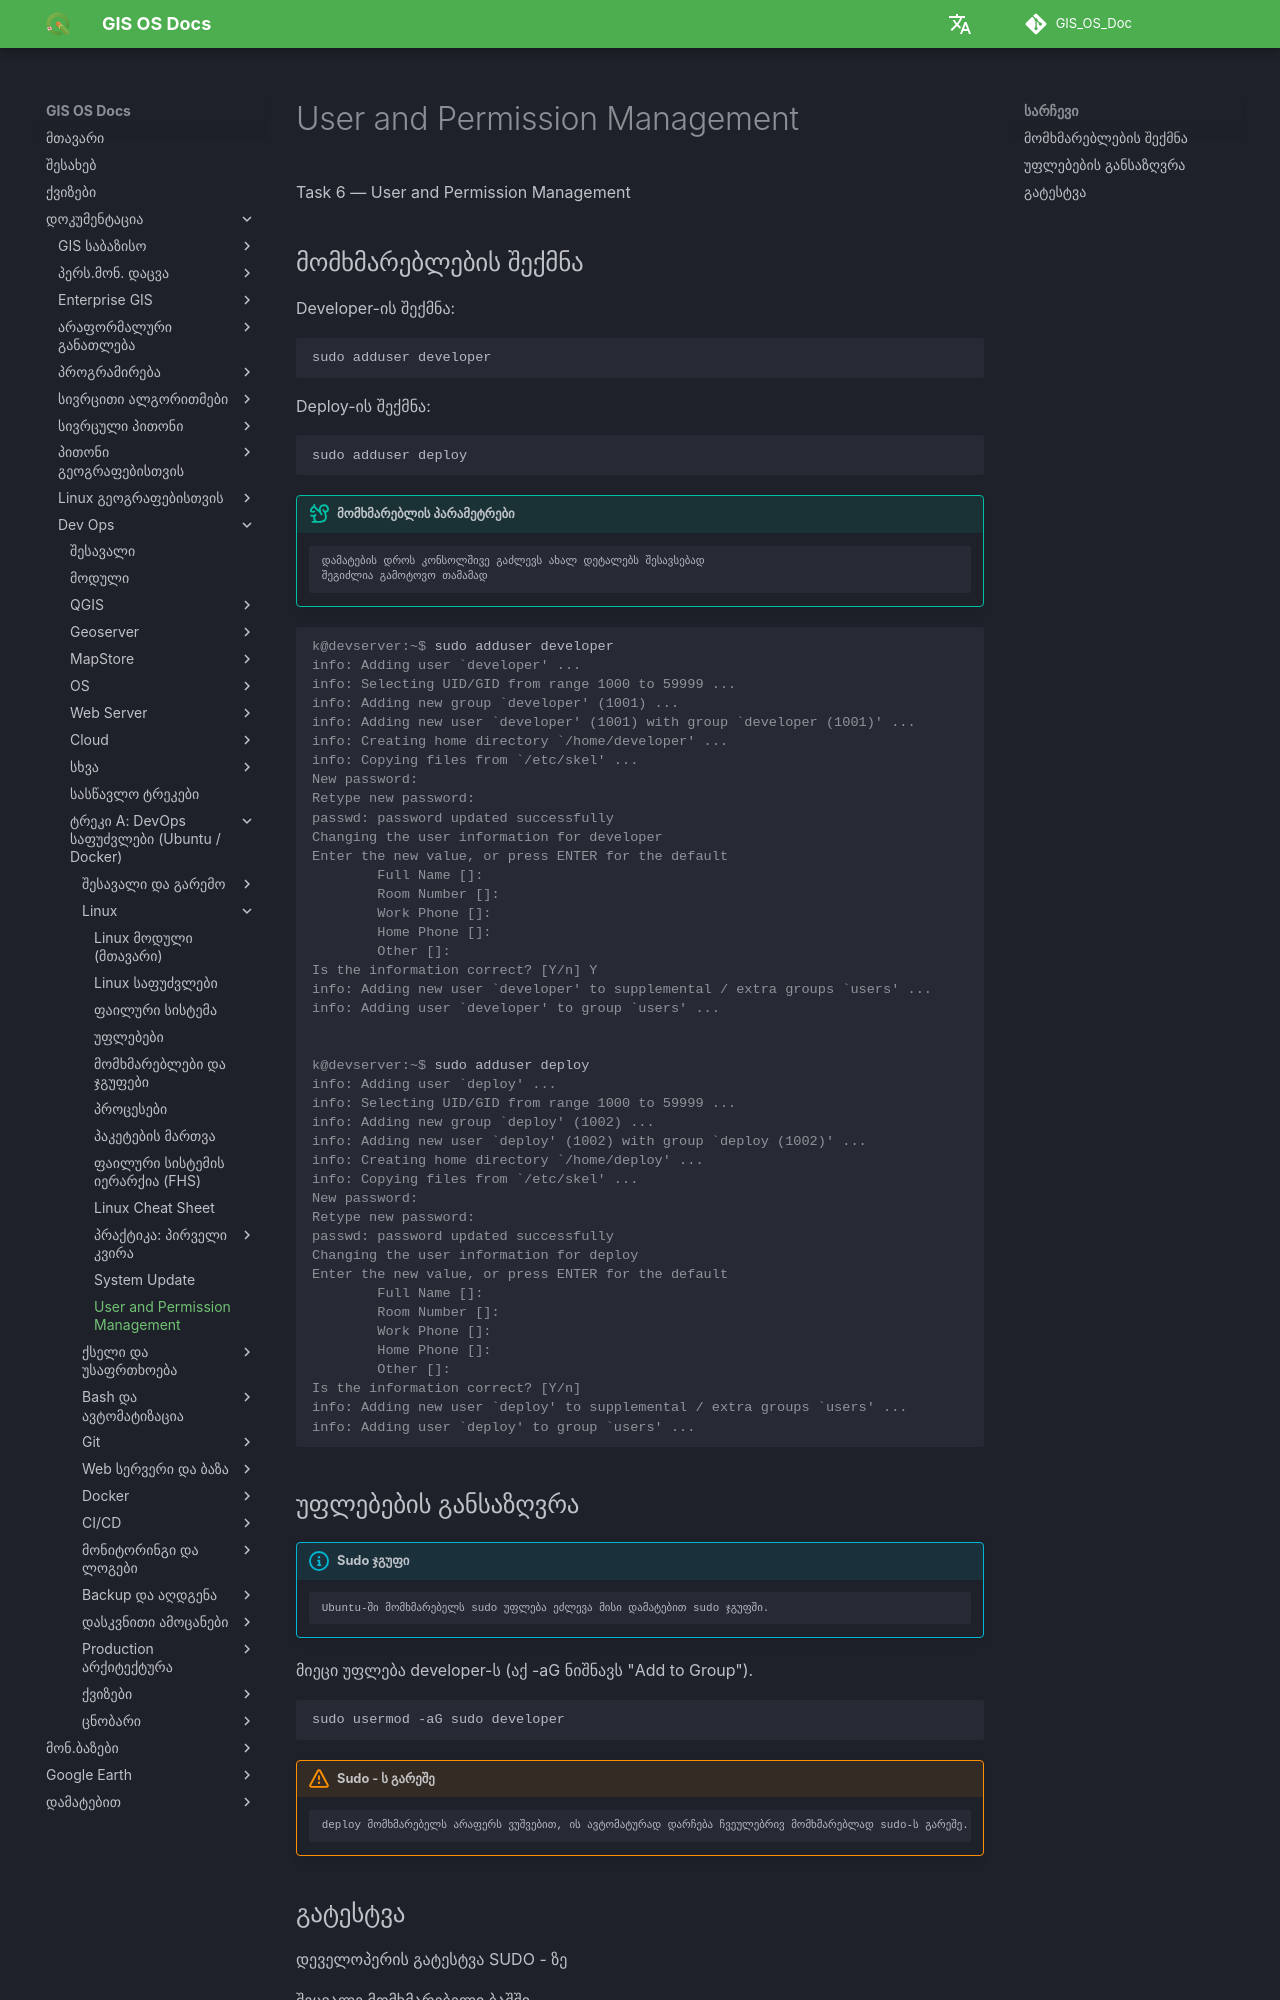

repository: GIS-Edu-Georgia/GIS_OS_Doc · page: Dev_ops/Fundamentals/tasks/task6/index.html · generator: mkdocs

Task 6 — User and Permission Management

## მომხმარებლების შექმნა

Developer-ის შექმნა: 
```bash
sudo adduser developer
```

Deploy-ის შექმნა: 
```bash
sudo adduser deploy
```

!!! tip "მომხმარებლის პარამეტრები"
        დამატების დროს კონსოლშივე გაძლევს ახალ დეტალებს შესავსებად
        შეგიძლია გამოტოვო თამამად


```console
k@devserver:~$ sudo adduser developer
info: Adding user `developer' ...
info: Selecting UID/GID from range 1000 to 59999 ...
info: Adding new group `developer' (1001) ...
info: Adding new user `developer' (1001) with group `developer (1001)' ...
info: Creating home directory `/home/developer' ...
info: Copying files from `/etc/skel' ...
New password:
Retype new password:
passwd: password updated successfully
Changing the user information for developer
Enter the new value, or press ENTER for the default
        Full Name []:
        Room Number []:
        Work Phone []:
        Home Phone []:
        Other []:
Is the information correct? [Y/n] Y
info: Adding new user `developer' to supplemental / extra groups `users' ...
info: Adding user `developer' to group `users' ...


k@devserver:~$ sudo adduser deploy
info: Adding user `deploy' ...
info: Selecting UID/GID from range 1000 to 59999 ...
info: Adding new group `deploy' (1002) ...
info: Adding new user `deploy' (1002) with group `deploy (1002)' ...
info: Creating home directory `/home/deploy' ...
info: Copying files from `/etc/skel' ...
New password:
Retype new password:
passwd: password updated successfully
Changing the user information for deploy
Enter the new value, or press ENTER for the default
        Full Name []:
        Room Number []:
        Work Phone []:
        Home Phone []:
        Other []:
Is the information correct? [Y/n]
info: Adding new user `deploy' to supplemental / extra groups `users' ...
info: Adding user `deploy' to group `users' ...
```
